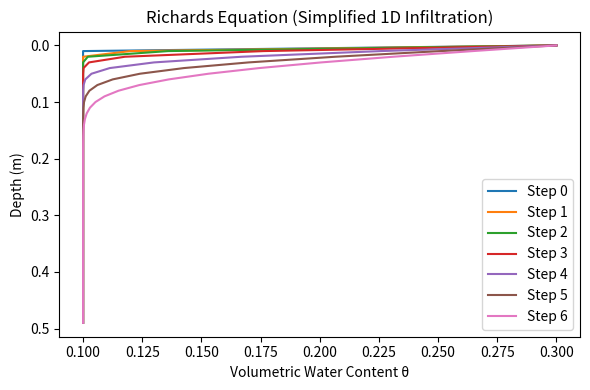

This chart was generated by the following Python code:
import numpy as np
import matplotlib.pyplot as plt

# Parameters
dz = 0.01         # spatial step (m)
nz = 50           # number of spatial nodes
dt = 10           # time step (s)
nt = 100          # number of time steps
theta_i = 0.10    # initial water content
theta_top = 0.30  # water content at soil surface (infiltration)
theta_s = 0.40    # saturated water content
K = 1e-6          # constant hydraulic conductivity (m/s)

# Initialize soil profile
theta = np.ones(nz) * theta_i
theta[0] = theta_top  # surface is wetter

# Store profiles for plotting
profiles = [theta.copy()]

for t in range(nt):
    theta_new = theta.copy()
    for z in range(1, nz-1):
        # Simple explicit finite difference for vertical flow
        flux_in = -K * (theta[z] - theta[z-1]) / dz
        flux_out = -K * (theta[z+1] - theta[z]) / dz
        theta_new[z] += dt/dz * (flux_in - flux_out)
        # Limit to physical bounds
        theta_new[z] = np.clip(theta_new[z], 0, theta_s)
    theta = theta_new
    if t in [0, 1, 5, 20, 50, 99]:  # Save a few profiles for plotting
        profiles.append(theta.copy())

# Plot
z = np.arange(nz) * dz
plt.figure(figsize=(6,4))
for i, prof in enumerate(profiles):
    plt.plot(prof, z, label=f"Step {i}")
plt.gca().invert_yaxis()
plt.xlabel('Volumetric Water Content θ')
plt.ylabel('Depth (m)')
plt.title("Richards Equation (Simplified 1D Infiltration)")
plt.legend()
plt.tight_layout()
plt.show()